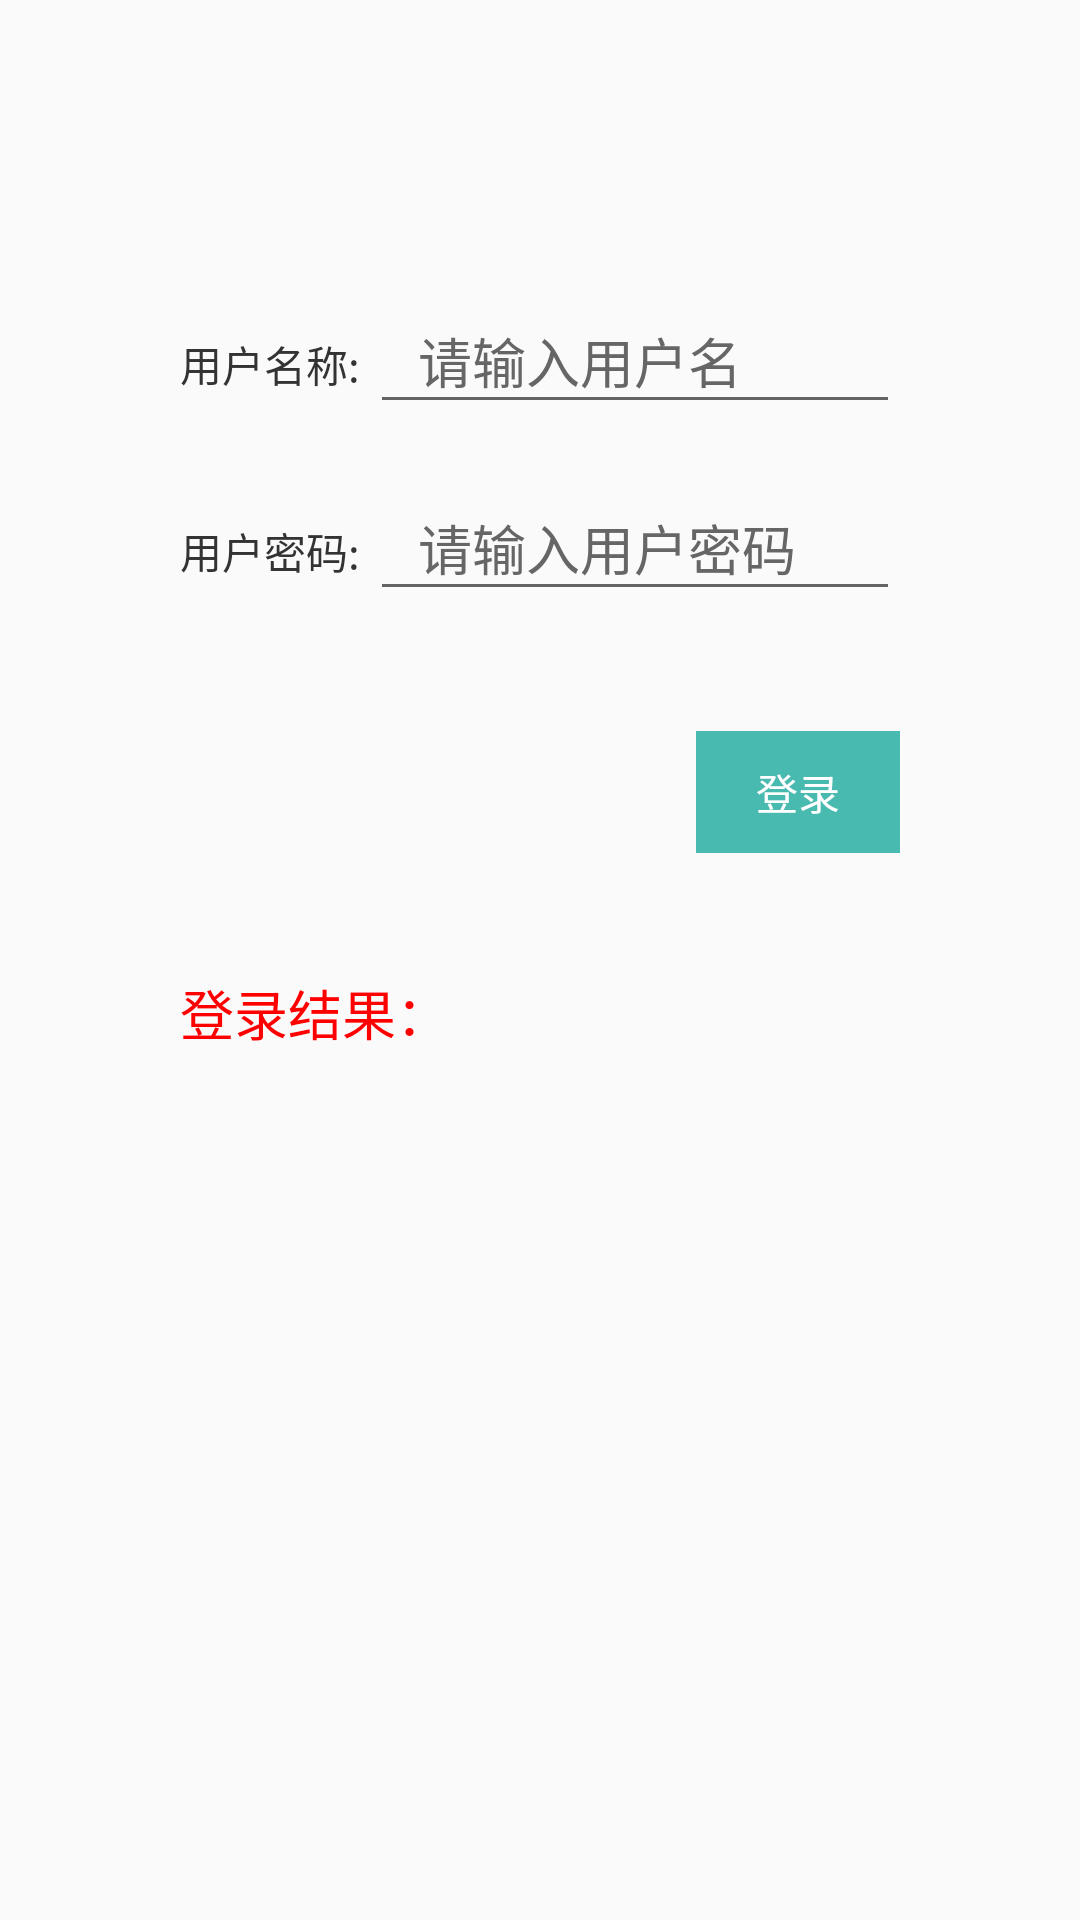

Reconstruct the res/layout file that produces this screen, plus the resources it refers to.
<!-- AndroidManifest.xml: application theme AppTheme -->
<!-- res/layout/activity_login.xml -->
<?xml version="1.0" encoding="utf-8"?>
<layout>


<LinearLayout xmlns:android="http://schemas.android.com/apk/res/android"
    xmlns:tools="http://schemas.android.com/tools"
    android:layout_width="match_parent"
    android:layout_height="match_parent"
    android:orientation="vertical"
    tools:context="com.sky.fly.rr.activity.user.LoginActivity">
    <TextView
        android:layout_width="match_parent"
        android:layout_height="wrap_content"
        android:id="@+id/titleView"/>

    <LinearLayout
        android:layout_marginHorizontal="60dp"
        android:layout_marginTop="80dp"
        android:layout_width="match_parent"
        android:layout_height="wrap_content"
        android:orientation="horizontal">
        <TextView
            android:layout_width="wrap_content"
            android:layout_height="wrap_content"
            android:textColor="#333333"
            android:text="用户名称: "
            />
        <EditText
            android:id="@+id/userName"
            android:layout_width="match_parent"
            android:layout_height="wrap_content"
            android:inputType="text"
            android:hint="请输入用户名"
            android:paddingVertical="8dp"
            android:paddingHorizontal="16dp"
            android:textColorHint="#666666"/>
    </LinearLayout>

    <LinearLayout
        android:layout_marginTop="20dp"
        android:layout_marginHorizontal="60dp"
        android:layout_width="match_parent"
        android:layout_height="wrap_content"
        android:orientation="horizontal">
        <TextView
            android:layout_width="wrap_content"
            android:layout_height="wrap_content"
            android:textColor="#333333"
            android:text="用户密码: "
            />
        <EditText
            android:id="@+id/userPassword"
            android:maxLength="16"
            android:layout_width="match_parent"
            android:layout_height="wrap_content"
            android:inputType="textPassword"
            android:hint="请输入用户密码"
            android:paddingVertical="8dp"
            android:paddingHorizontal="16dp"
            android:textColorHint="#666666"/>
    </LinearLayout>

    <TextView
        android:layout_gravity="right"
        android:layout_marginVertical="40dp"
        android:layout_marginHorizontal="60dp"
        android:paddingVertical="10dp"
        android:paddingHorizontal="20dp"
        android:background="@color/action_bar_color"
        android:textColor="@color/text_white_color"
        android:text="登录"
        android:layout_width="wrap_content"
        android:layout_height="wrap_content"
        android:id="@+id/loginBtn"/>
    <TextView
        android:paddingHorizontal="60dp"
        android:layout_width="match_parent"
        android:layout_height="wrap_content"
        android:text="登录结果："
        android:textColor="#ff0000"
        android:textSize="18sp"/>
    <TextView
        android:id="@+id/loginResult"
        android:paddingHorizontal="60dp"
        android:paddingVertical="10dp"
        android:layout_width="match_parent"
        android:layout_height="wrap_content"
        android:textColor="#333333"
        android:textSize="18sp"/>
</LinearLayout>
</layout>
<!-- resources referenced by this layout -->
<resources>
  <color name="action_bar_color">#48BAB0</color>
  <color name="text_white_color">#FFFFFF</color>
  <style name="AppTheme" parent="Theme.AppCompat.Light.NoActionBar">
          
          <item name="colorPrimary">@color/colorPrimary</item>
          <item name="colorPrimaryDark">@color/colorPrimaryDark</item>
          <item name="colorAccent">@color/colorAccent</item>
      </style>
  <color name="colorPrimary">#3F51B5</color>
  <color name="colorPrimaryDark">#303F9F</color>
  <color name="colorAccent">#FF4081</color>
</resources>
